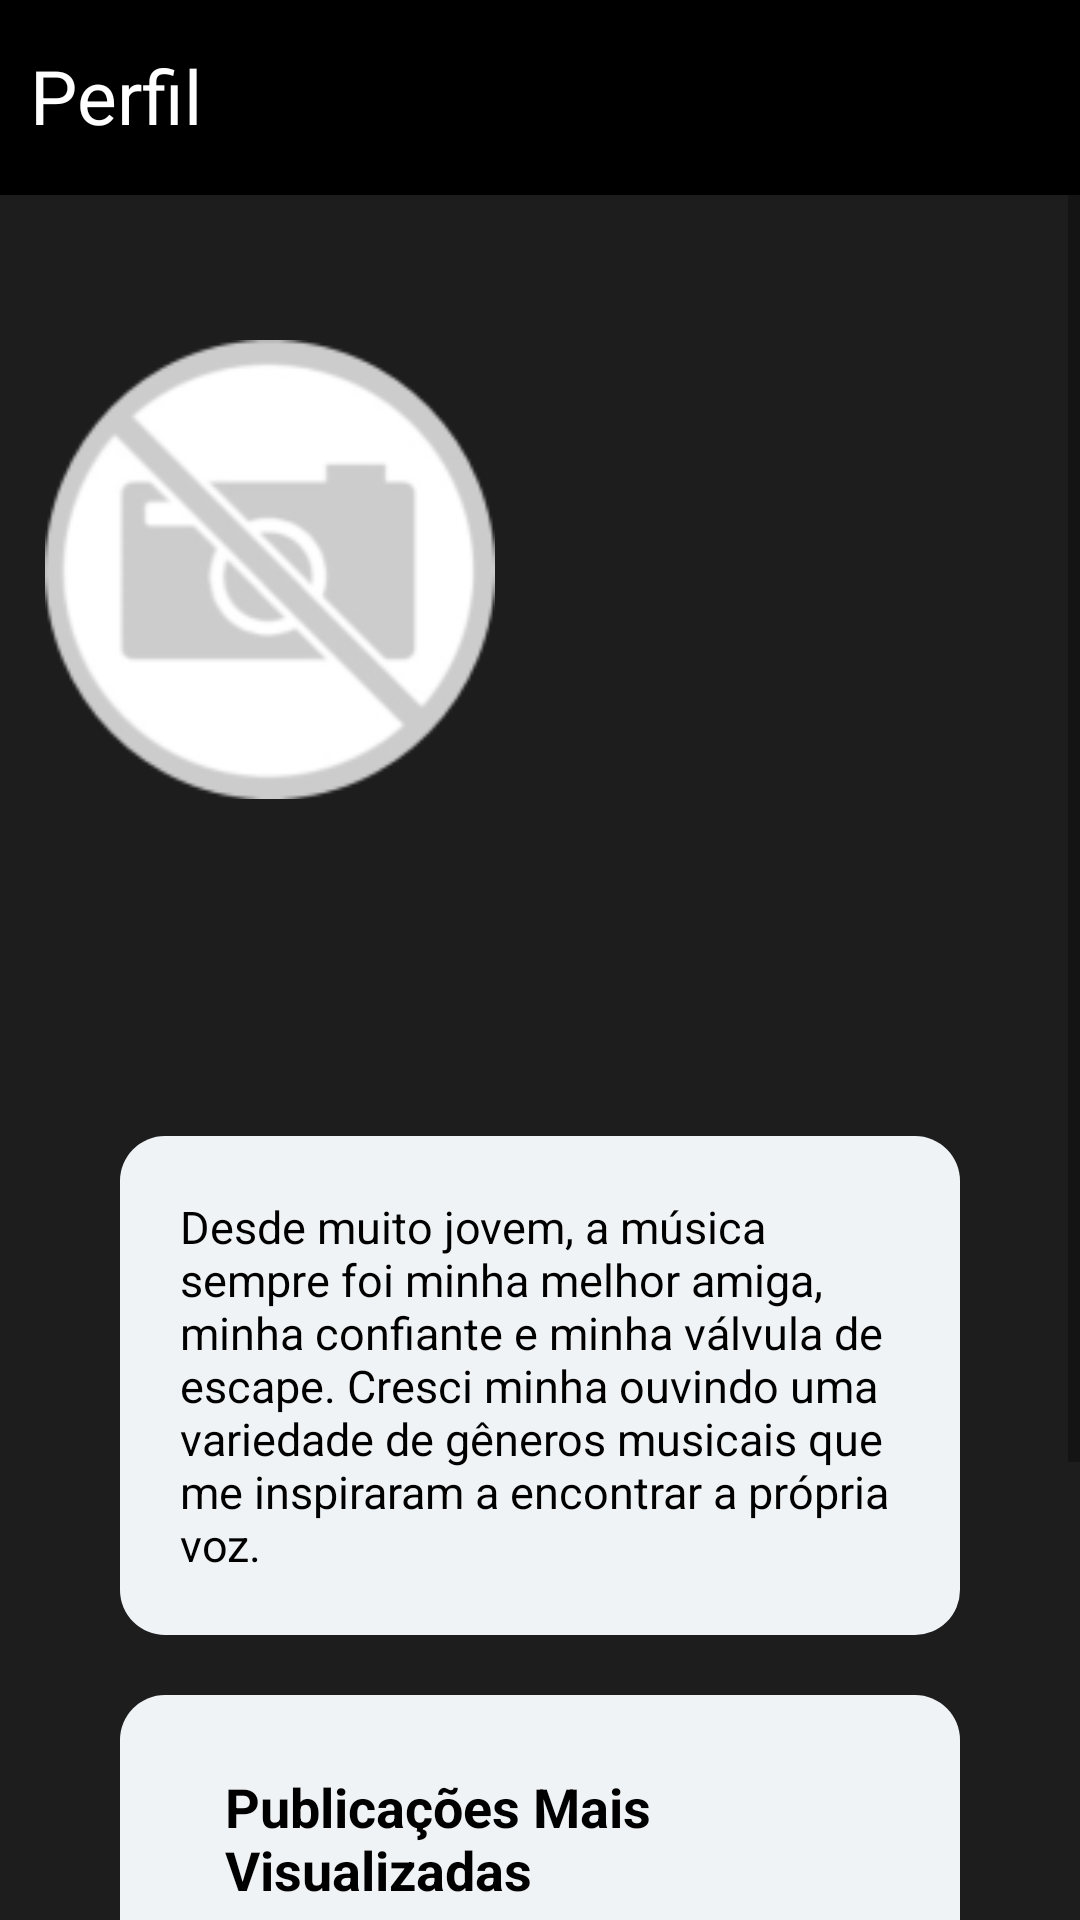

The Android layout XML behind this screen, and the referenced resources:
<!-- AndroidManifest.xml: application theme Theme.Vibrato -->
<!-- res/layout/activity_perfil_artista2.xml -->
<?xml version="1.0" encoding="utf-8"?>
<androidx.constraintlayout.widget.ConstraintLayout xmlns:android="http://schemas.android.com/apk/res/android"
    xmlns:app="http://schemas.android.com/apk/res-auto"
    xmlns:tools="http://schemas.android.com/tools"
    android:layout_width="match_parent"
    android:layout_height="match_parent"
    tools:context=".PerfilArtista2"
    android:background="@color/dark_gray">

    <ScrollView
        android:layout_width="match_parent"
        android:layout_height="match_parent"
        >
        <RelativeLayout
            android:layout_width="match_parent"
            android:layout_height="match_parent"
            android:orientation="vertical">

            <LinearLayout
                android:id="@+id/barraNavecacao"
                android:layout_width="match_parent"
                android:layout_height="65dp"
                android:background="@color/black"
                android:layout_alignParentTop="true">

                <TextView
                    android:layout_width="wrap_content"
                    android:layout_height="wrap_content"
                    android:text="@string/perfil"
                    android:textSize="25sp"
                    android:layout_marginLeft="10sp"
                    android:textColor="@color/white"
                    android:layout_marginTop="15dp"/>
            </LinearLayout>

            <LinearLayout
                android:layout_width="match_parent"
                android:layout_height="match_parent"
                android:layout_marginTop="65dp"
                >
                <FrameLayout
                    android:layout_width="match_parent"
                    android:layout_height="match_parent"
                    >

                    <ImageView
                        android:id="@+id/imagemFundo"
                        android:layout_width="match_parent"
                        android:layout_height="250dp"
                        android:background="@color/dark_gray"
                        android:adjustViewBounds="true"
                        android:scaleType="centerCrop"
                        />
                    <ImageView
                        android:id="@+id/imagemPerfil"
                        android:layout_width="180dp"
                        android:layout_height="180dp"
                        android:layout_gravity="center_vertical"
                        android:padding="15sp"
                        app:srcCompat="@drawable/semimagem"
                        android:adjustViewBounds="true"
                        android:scaleType="centerCrop"/>

                    />

                </FrameLayout>

            </LinearLayout>

            <LinearLayout
                android:layout_width="match_parent"
                android:layout_height="wrap_content"
                android:layout_marginTop="315dp"
                android:orientation="vertical"
                android:background="@color/dark_gray"
                >

                <LinearLayout
                    android:layout_width="match_parent"
                    android:layout_height="wrap_content"
                    >
                    <TextView
                        android:id="@+id/nomeUsuario"
                        android:layout_width="wrap_content"
                        android:layout_height="wrap_content"
                        android:textSize="25sp"
                        android:textColor="@color/white"
                        android:layout_marginLeft="20dp"
                        android:textStyle="bold"

                        />

                </LinearLayout>

                <LinearLayout
                    android:layout_width="match_parent"
                    android:layout_height="wrap_content"
                    android:padding="10dp"
                    android:layout_marginHorizontal="30sp"
                    android:layout_marginTop="20dp"
                    android:layout_marginBottom="20dp"
                    android:orientation="vertical">

                    <TextView
                        android:id="@+id/descricao"
                        android:layout_width="match_parent"
                        android:layout_height="wrap_content"
                        android:background="@drawable/container_perfil"
                        android:text="@string/texto_generico"
                        android:textSize="15sp"
                        android:textColor="@color/black"
                        android:layout_gravity="center"
                        android:padding="20dp">
                    </TextView>
                    <LinearLayout
                        android:layout_width="match_parent"
                        android:layout_height="wrap_content"
                        android:padding="10dp"
                        android:orientation="vertical"
                        >

                    </LinearLayout>
                    <LinearLayout
                        android:layout_width="match_parent"
                        android:layout_height="wrap_content"
                        android:background="@drawable/container_perfil"
                        android:orientation="vertical"
                        android:padding="15dp">
                        <TextView
                            android:layout_width="wrap_content"
                            android:layout_height="wrap_content"
                            android:text="@string/publicacoes_mais_visualizadas"
                            android:textSize="18sp"
                            android:textStyle="bold"
                            android:padding="10dp"
                            android:layout_marginLeft="10dp"
                            android:textColor="@color/black"
                            />

                        <HorizontalScrollView
                            android:layout_width="match_parent"
                            android:layout_height="wrap_content"
                            android:background="@drawable/container_perfil"
                            >
                            <LinearLayout
                                android:id="@+id/ultimasMusicas"
                                android:layout_width="wrap_content"
                                android:layout_height="wrap_content">

                                <ImageView
                                    android:layout_width="150dp"
                                    android:layout_height="150dp"
                                    android:background="@drawable/container_perfil"/>
                            </LinearLayout>
                        </HorizontalScrollView>
                    </LinearLayout>
                </LinearLayout>
            </LinearLayout>
        </RelativeLayout>
    </ScrollView>
</androidx.constraintlayout.widget.ConstraintLayout>
<!-- resources referenced by this layout -->
<resources>
  <color name="black">#FF000000</color>
  <color name="dark_gray">#1d1d1d</color>
  <color name="white">#FFFFFFFF</color>
  <!-- drawable container_perfil (drawable) -->
  <?xml version="1.0" encoding="utf-8"?>
  <shape xmlns:android="http://schemas.android.com/apk/res/android"
      android:shape="rectangle">
      <solid android:color="@color/bright_color_white"/>
      <corners android:radius="15dp"/>
  </shape>
  <!-- drawable semimagem: png bitmap (drawable, 9986 bytes) -->
  <string name="perfil">Perfil</string>
  <string name="publicacoes_mais_visualizadas">Publicações Mais Visualizadas</string>
  <string name="texto_generico">Desde muito jovem, a música sempre foi minha melhor amiga, minha confiante
          e minha válvula de escape. Cresci minha ouvindo uma variedade de gêneros musicais que me inspiraram a encontrar
          a própria voz.</string>
  <style name="Theme.Vibrato" parent="Base.Theme.Vibrato" />
  <color name="bright_color_white">#f0f3f5</color>
  <style name="Base.Theme.Vibrato" parent="Theme.AppCompat.DayNight.NoActionBar">
          
          
          <item name="android:windowTranslucentStatus">true</item>
          <item name="android:windowLightStatusBar">true</item>
          <item name="android:windowDrawsSystemBarBackgrounds">false</item>
      </style>
</resources>
